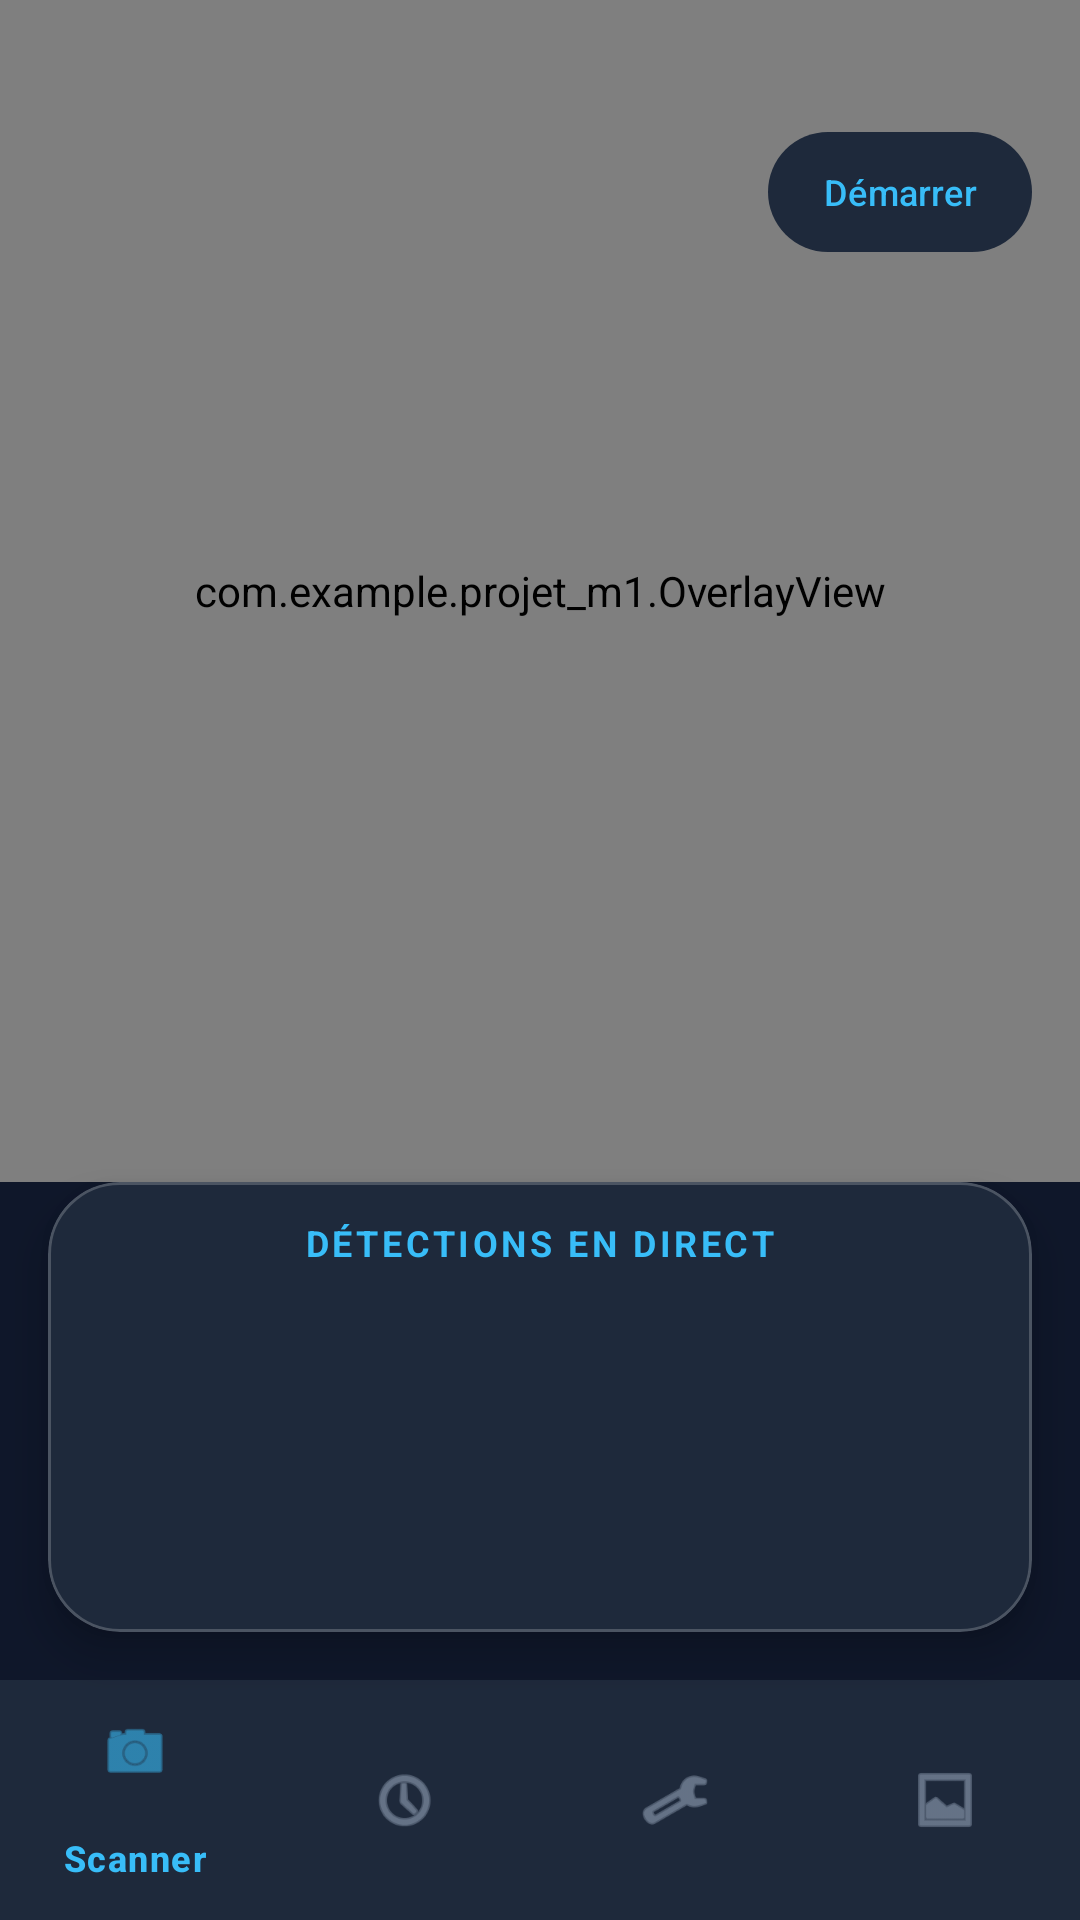

Layout XML and referenced resources for this Android screen:
<!-- AndroidManifest.xml: application theme Theme.PROJET_M1 -->
<!-- res/layout/activity_main.xml -->
<?xml version="1.0" encoding="utf-8"?>
<androidx.constraintlayout.widget.ConstraintLayout
    xmlns:android="http://schemas.android.com/apk/res/android"
    xmlns:app="http://schemas.android.com/apk/res-auto"
    android:layout_width="match_parent"
    android:layout_height="match_parent"
    android:background="#0F172A"> <androidx.fragment.app.FragmentContainerView
    android:id="@+id/nav_host_fragment"
    android:name="androidx.navigation.fragment.NavHostFragment"
    android:layout_width="0dp"
    android:layout_height="0dp"
    app:defaultNavHost="true"
    app:layout_constraintBottom_toTopOf="@id/cardRealTimeHistory" app:layout_constraintEnd_toEndOf="parent"
    app:layout_constraintStart_toStartOf="parent"
    app:layout_constraintTop_toTopOf="parent"
    app:navGraph="@navigation/nav_graph" />

    <com.example.projet_m1.OverlayView
        android:id="@+id/overlayView"
        android:layout_width="0dp"
        android:layout_height="0dp"
        android:background="@android:color/transparent"
        app:layout_constraintTop_toTopOf="@id/nav_host_fragment"
        app:layout_constraintBottom_toBottomOf="@id/nav_host_fragment"
        app:layout_constraintStart_toStartOf="@id/nav_host_fragment"
        app:layout_constraintEnd_toEndOf="@id/nav_host_fragment" />

    <com.google.android.material.button.MaterialButton
        android:id="@+id/btnEndTrip"
        android:layout_width="wrap_content"
        android:layout_height="wrap_content"
        android:layout_marginTop="40dp"
        android:layout_marginEnd="16dp"
        android:paddingHorizontal="16dp"
        android:paddingVertical="8dp"

        app:backgroundTint="#1E293B"
        android:textColor="#38BDF8"

        android:text="Démarrer"
        android:textSize="12sp"
        app:cornerRadius="20dp"
        android:elevation="4dp"
        app:layout_constraintTop_toTopOf="parent"
        app:layout_constraintEnd_toEndOf="parent" />

    <com.google.android.material.card.MaterialCardView
        android:id="@+id/cardRealTimeHistory"
        android:layout_width="match_parent"
        android:layout_height="150dp"
        android:layout_marginHorizontal="16dp"
        android:layout_marginBottom="16dp"
        app:cardBackgroundColor="#1E293B"
        app:cardCornerRadius="24dp"
        app:cardElevation="8dp"
        app:strokeColor="#33FFFFFF"
        app:strokeWidth="1dp"
        app:layout_constraintBottom_toTopOf="@id/bottom_navigation"
        app:layout_constraintStart_toStartOf="parent"
        app:layout_constraintEnd_toEndOf="parent">

        <LinearLayout
            android:layout_width="match_parent"
            android:layout_height="match_parent"
            android:orientation="vertical"
            android:padding="12dp">

            <TextView
                android:layout_width="wrap_content"
                android:layout_height="wrap_content"
                android:text="DÉTECTIONS EN DIRECT"
                android:textColor="#38BDF8"
                android:textSize="12sp"
                android:textStyle="bold"
                android:letterSpacing="0.1"
                android:layout_gravity="center_horizontal"
                android:layout_marginBottom="8dp"/>

            <androidx.recyclerview.widget.RecyclerView
                android:id="@+id/recyclerViewHistory"
                android:layout_width="match_parent"
                android:layout_height="match_parent"
                android:clipToPadding="false"
                android:scrollbarThumbVertical="@null" />

        </LinearLayout>
    </com.google.android.material.card.MaterialCardView>

    <com.google.android.material.bottomnavigation.BottomNavigationView
        android:id="@+id/bottom_navigation"
        android:layout_width="match_parent"
        android:layout_height="wrap_content"
        android:background="#1E293B"
        app:itemIconTint="@color/bottom_nav_colors"
        app:itemTextColor="@color/bottom_nav_colors"
        app:itemRippleColor="#3338BDF8"
        app:layout_constraintBottom_toBottomOf="parent"
        app:layout_constraintEnd_toEndOf="parent"
        app:layout_constraintStart_toStartOf="parent"
        app:menu="@menu/bottom_nav_menu" />

</androidx.constraintlayout.widget.ConstraintLayout>
<!-- resources referenced by this layout -->
<resources>
  <style name="Theme.PROJET_M1" parent="Base.Theme.PROJET_M1" />
  <style name="Base.Theme.PROJET_M1" parent="Theme.Material3.DayNight.NoActionBar">
          
          
      </style>
</resources>
